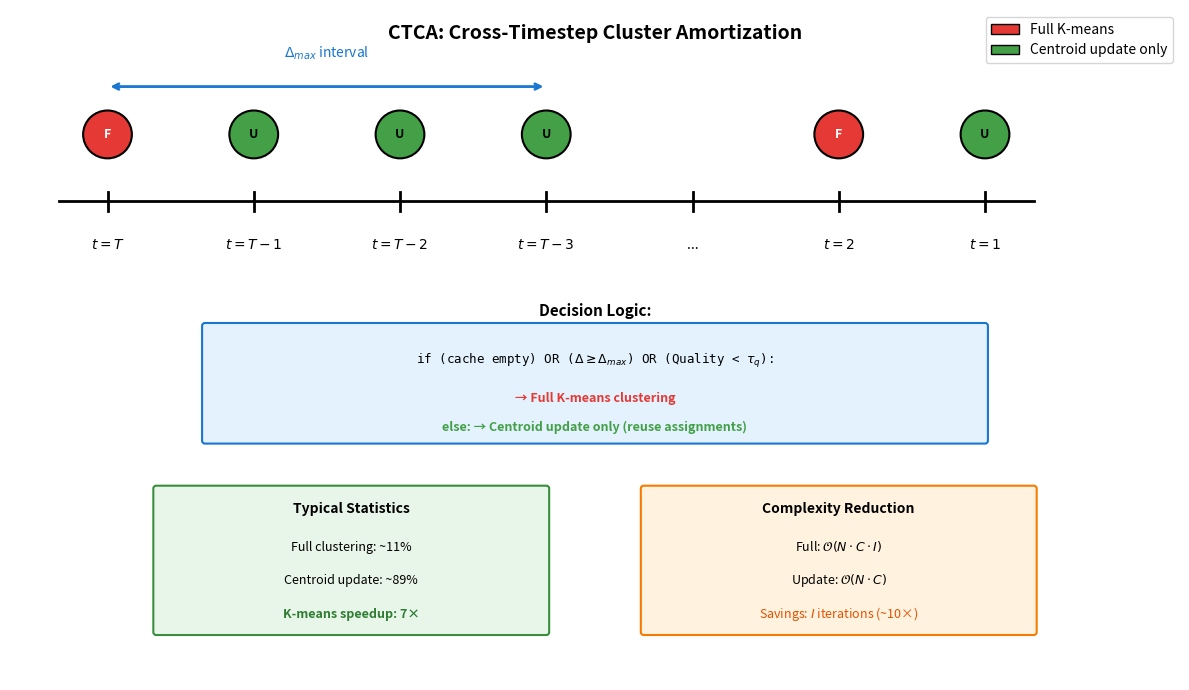

Python code for this plot:
#!/usr/bin/env python3
"""
Generate CTCA workflow diagram showing cluster reuse across timesteps.
"""

import matplotlib.pyplot as plt
import matplotlib.patches as mpatches
from matplotlib.patches import FancyBboxPatch, Circle, Rectangle
import numpy as np

def create_ctca_workflow():
    fig, ax = plt.subplots(1, 1, figsize=(12, 7))
    ax.set_xlim(0, 12)
    ax.set_ylim(0, 7)
    ax.axis('off')

    # Colors
    color_full = '#E53935'  # Red for full clustering
    color_update = '#43A047'  # Green for centroid update only
    color_cache = '#FFF9C4'

    # Title
    ax.text(6, 6.7, 'CTCA: Cross-Timestep Cluster Amortization',
            fontsize=14, fontweight='bold', ha='center')

    # Timeline
    timesteps = ['$t=T$', '$t=T-1$', '$t=T-2$', '$t=T-3$', '...', '$t=2$', '$t=1$']
    x_positions = [1, 2.5, 4, 5.5, 7, 8.5, 10]

    # Draw timeline
    ax.plot([0.5, 10.5], [5, 5], 'k-', lw=2)
    for i, (x, t) in enumerate(zip(x_positions, timesteps)):
        ax.plot([x, x], [4.9, 5.1], 'k-', lw=2)
        ax.text(x, 4.5, t, ha='center', fontsize=10)

    # Clustering decisions
    decisions = ['Full', 'Update', 'Update', 'Update', '', 'Full', 'Update']
    colors = [color_full, color_update, color_update, color_update, 'white', color_full, color_update]

    for i, (x, decision, color) in enumerate(zip(x_positions, decisions, colors)):
        if decision:
            circle = Circle((x, 5.7), 0.25, facecolor=color, edgecolor='black', lw=1.5)
            ax.add_patch(circle)
            ax.text(x, 5.7, decision[0], ha='center', va='center', fontsize=9, fontweight='bold',
                   color='white' if color == color_full else 'black')

    # Arrow showing interval
    ax.annotate('', xy=(5.5, 6.2), xytext=(1, 6.2),
                arrowprops=dict(arrowstyle='<->', color='#1976D2', lw=2))
    ax.text(3.25, 6.5, '$\\Delta_{max}$ interval', ha='center', fontsize=10, color='#1976D2')

    # Quality check illustration
    ax.text(6, 3.8, 'Decision Logic:', fontsize=11, fontweight='bold', ha='center')

    # Decision tree
    decision_box = FancyBboxPatch((2, 2.5), 8, 1.2, boxstyle="round,pad=0.03",
                                   facecolor='#E3F2FD', edgecolor='#1976D2', linewidth=1.5)
    ax.add_patch(decision_box)

    ax.text(6, 3.3, 'if (cache empty) OR ($\\Delta \\geq \\Delta_{max}$) OR (Quality < $\\tau_q$):',
            fontsize=9, ha='center', family='monospace')
    ax.text(6, 2.9, '→ Full K-means clustering', fontsize=9, ha='center', color=color_full, fontweight='bold')
    ax.text(6, 2.6, 'else: → Centroid update only (reuse assignments)',
            fontsize=9, ha='center', color=color_update, fontweight='bold')

    # Statistics box
    stats_box = FancyBboxPatch((1.5, 0.5), 4, 1.5, boxstyle="round,pad=0.03",
                                facecolor='#E8F5E9', edgecolor='#388E3C', linewidth=1.5)
    ax.add_patch(stats_box)
    ax.text(3.5, 1.75, 'Typical Statistics', fontsize=10, fontweight='bold', ha='center')
    ax.text(3.5, 1.35, 'Full clustering: ~11%', fontsize=9, ha='center')
    ax.text(3.5, 1.0, 'Centroid update: ~89%', fontsize=9, ha='center')
    ax.text(3.5, 0.65, 'K-means speedup: 7×', fontsize=9, ha='center', fontweight='bold', color='#2E7D32')

    # Complexity box
    complexity_box = FancyBboxPatch((6.5, 0.5), 4, 1.5, boxstyle="round,pad=0.03",
                                     facecolor='#FFF3E0', edgecolor='#F57C00', linewidth=1.5)
    ax.add_patch(complexity_box)
    ax.text(8.5, 1.75, 'Complexity Reduction', fontsize=10, fontweight='bold', ha='center')
    ax.text(8.5, 1.35, 'Full: $\\mathcal{O}(N \\cdot C \\cdot I)$', fontsize=9, ha='center')
    ax.text(8.5, 1.0, 'Update: $\\mathcal{O}(N \\cdot C)$', fontsize=9, ha='center')
    ax.text(8.5, 0.65, 'Savings: $I$ iterations (~10×)', fontsize=9, ha='center', color='#E65100')

    # Legend
    legend_elements = [
        mpatches.Patch(facecolor=color_full, edgecolor='black', label='Full K-means'),
        mpatches.Patch(facecolor=color_update, edgecolor='black', label='Centroid update only'),
    ]
    ax.legend(handles=legend_elements, loc='upper right', fontsize=10)

    plt.tight_layout()
    plt.savefig('fig_ctca_workflow.pdf', dpi=300, bbox_inches='tight')
    plt.savefig('fig_ctca_workflow.png', dpi=300, bbox_inches='tight')
    print("Saved: fig_ctca_workflow.pdf, fig_ctca_workflow.png")

if __name__ == "__main__":
    create_ctca_workflow()
